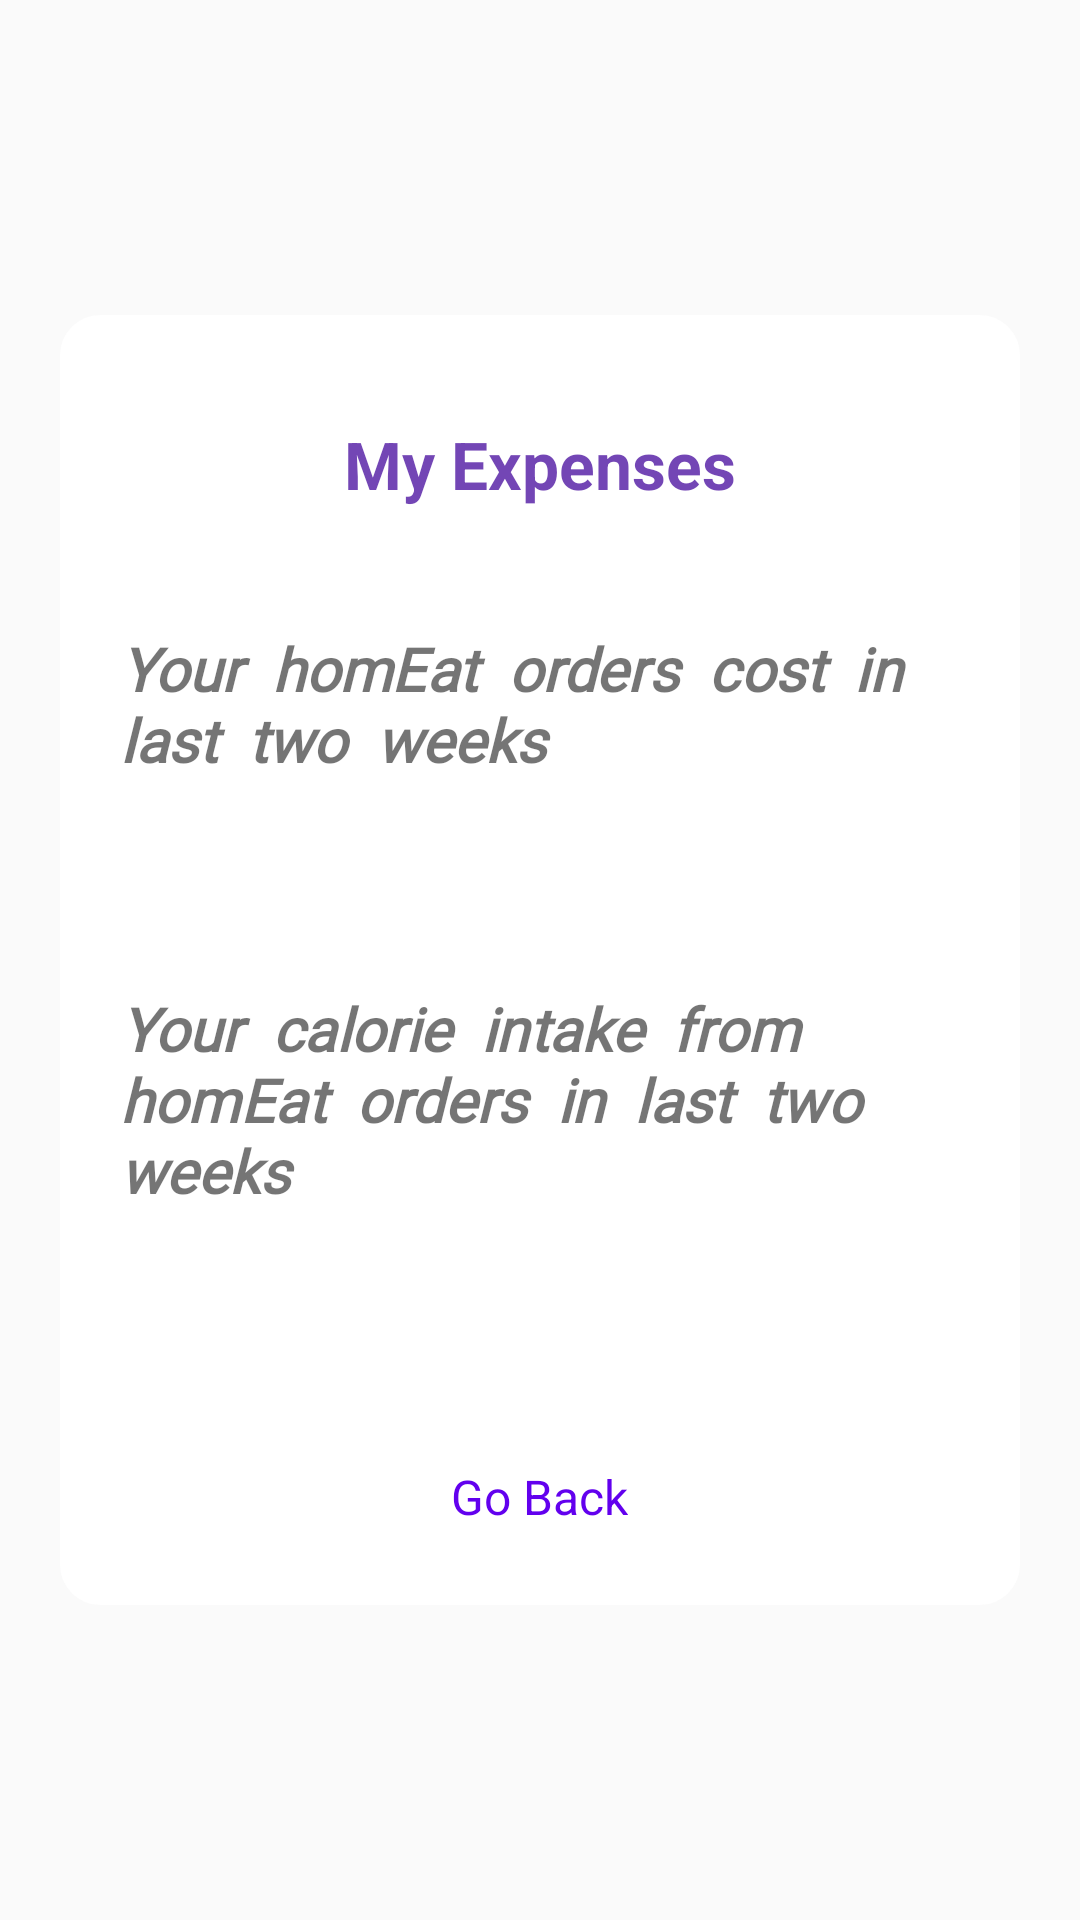

Produce the Android XML layout that renders to this screen, including the resource entries it uses.
<!-- AndroidManifest.xml: application theme Theme.Foodie -->
<!-- res/layout/activity_view_report.xml -->
<?xml version="1.0" encoding="utf-8"?>
<androidx.constraintlayout.widget.ConstraintLayout xmlns:android="http://schemas.android.com/apk/res/android"
    xmlns:app="http://schemas.android.com/apk/res-auto"
    xmlns:tools="http://schemas.android.com/tools"
    android:layout_width="match_parent"
    android:layout_height="match_parent"
    tools:context=".ViewReport"
    android:background="@drawable/bckgnd">

    <LinearLayout
        android:layout_width="320dp"
        android:layout_height="430dp"
        android:padding="10dp"
        android:orientation="vertical"
        android:gravity="center"
        android:background="@drawable/background_color"
        app:layout_constraintBottom_toBottomOf="parent"
        app:layout_constraintTop_toTopOf="parent"
        app:layout_constraintStart_toStartOf="parent"
        app:layout_constraintEnd_toEndOf="parent">
        <TextView

            android:layout_width="match_parent"
            android:layout_height="wrap_content"
            android:text="My Expenses"
            android:gravity="center"
            android:textStyle="bold"
            android:textColor="#D35620A5"
            android:textSize="22sp"
            android:padding="10dp"
            android:layout_marginBottom="20dp"
            />
    <TextView
        android:layout_width="match_parent"
        android:layout_height="wrap_content"
        android:textStyle="bold|italic"
        android:text="Your  homEat  orders  cost  in  last  two  weeks"
        android:textSize="20sp"
        android:fontFamily="@font/aref_ruqaa"
        android:padding="10dp"/>

        <TextView
            android:id="@+id/totalexpense"
            android:layout_width="match_parent"
            android:layout_height="wrap_content"
            android:textSize="22sp"
            android:textColor="@color/black"
            android:textStyle="bold"
            android:padding="10dp"/>

        <TextView
            android:layout_width="match_parent"
            android:layout_height="wrap_content"
            android:text="Your  calorie  intake  from  homEat  orders  in  last  two  weeks"
            android:textSize="20sp"
            android:textStyle="bold|italic"
            android:fontFamily="@font/aref_ruqaa"
            android:padding="10dp"/>
        <TextView
            android:id="@+id/totalcalories"
            android:layout_width="match_parent"
            android:layout_height="wrap_content"
            android:text=""
            android:textSize="22sp"
            android:textColor="@color/black"
            android:textStyle="bold"
            android:padding="10dp"/>
        <TextView
            android:id="@+id/goBack"
            android:layout_width="wrap_content"
            android:layout_height="wrap_content"
            android:text="Go Back"
            android:textSize="16sp"
            android:textColor="@color/purple_500"
            android:layout_marginTop="25dp"/>
    </LinearLayout>

</androidx.constraintlayout.widget.ConstraintLayout>
<!-- resources referenced by this layout -->
<resources>
  <color name="black">#FF000000</color>
  <color name="purple_500">#FF6200EE</color>
  <!-- drawable background_color (drawable) -->
  <?xml version="1.0" encoding="utf-8"?>
  <shape xmlns:android="http://schemas.android.com/apk/res/android">
    <solid android:color="@color/white"/>
      <stroke
          android:width="3dp"
          android:color="@color/white"/>
      <corners android:radius="12dp"/>
  
  </shape>
  <style name="Theme.Foodie" parent="Theme.AppCompat.Light.DarkActionBar">
          
          <item name="colorPrimary">@color/purple_500</item>
          <item name="colorPrimaryVariant">@color/purple_700</item>
          <item name="colorOnPrimary">@color/white</item>
          
          <item name="colorSecondary">@color/teal_200</item>
          <item name="colorSecondaryVariant">@color/teal_700</item>
          <item name="colorOnSecondary">@color/black</item>
          
          <item name="android:statusBarColor" tools:targetApi="l">?attr/colorPrimaryVariant</item>
          
      </style>
  <color name="white">#FFFFFFFF</color>
  <color name="purple_700">#FF3700B3</color>
  <color name="teal_200">#FF03DAC5</color>
  <color name="teal_700">#FF018786</color>
</resources>
